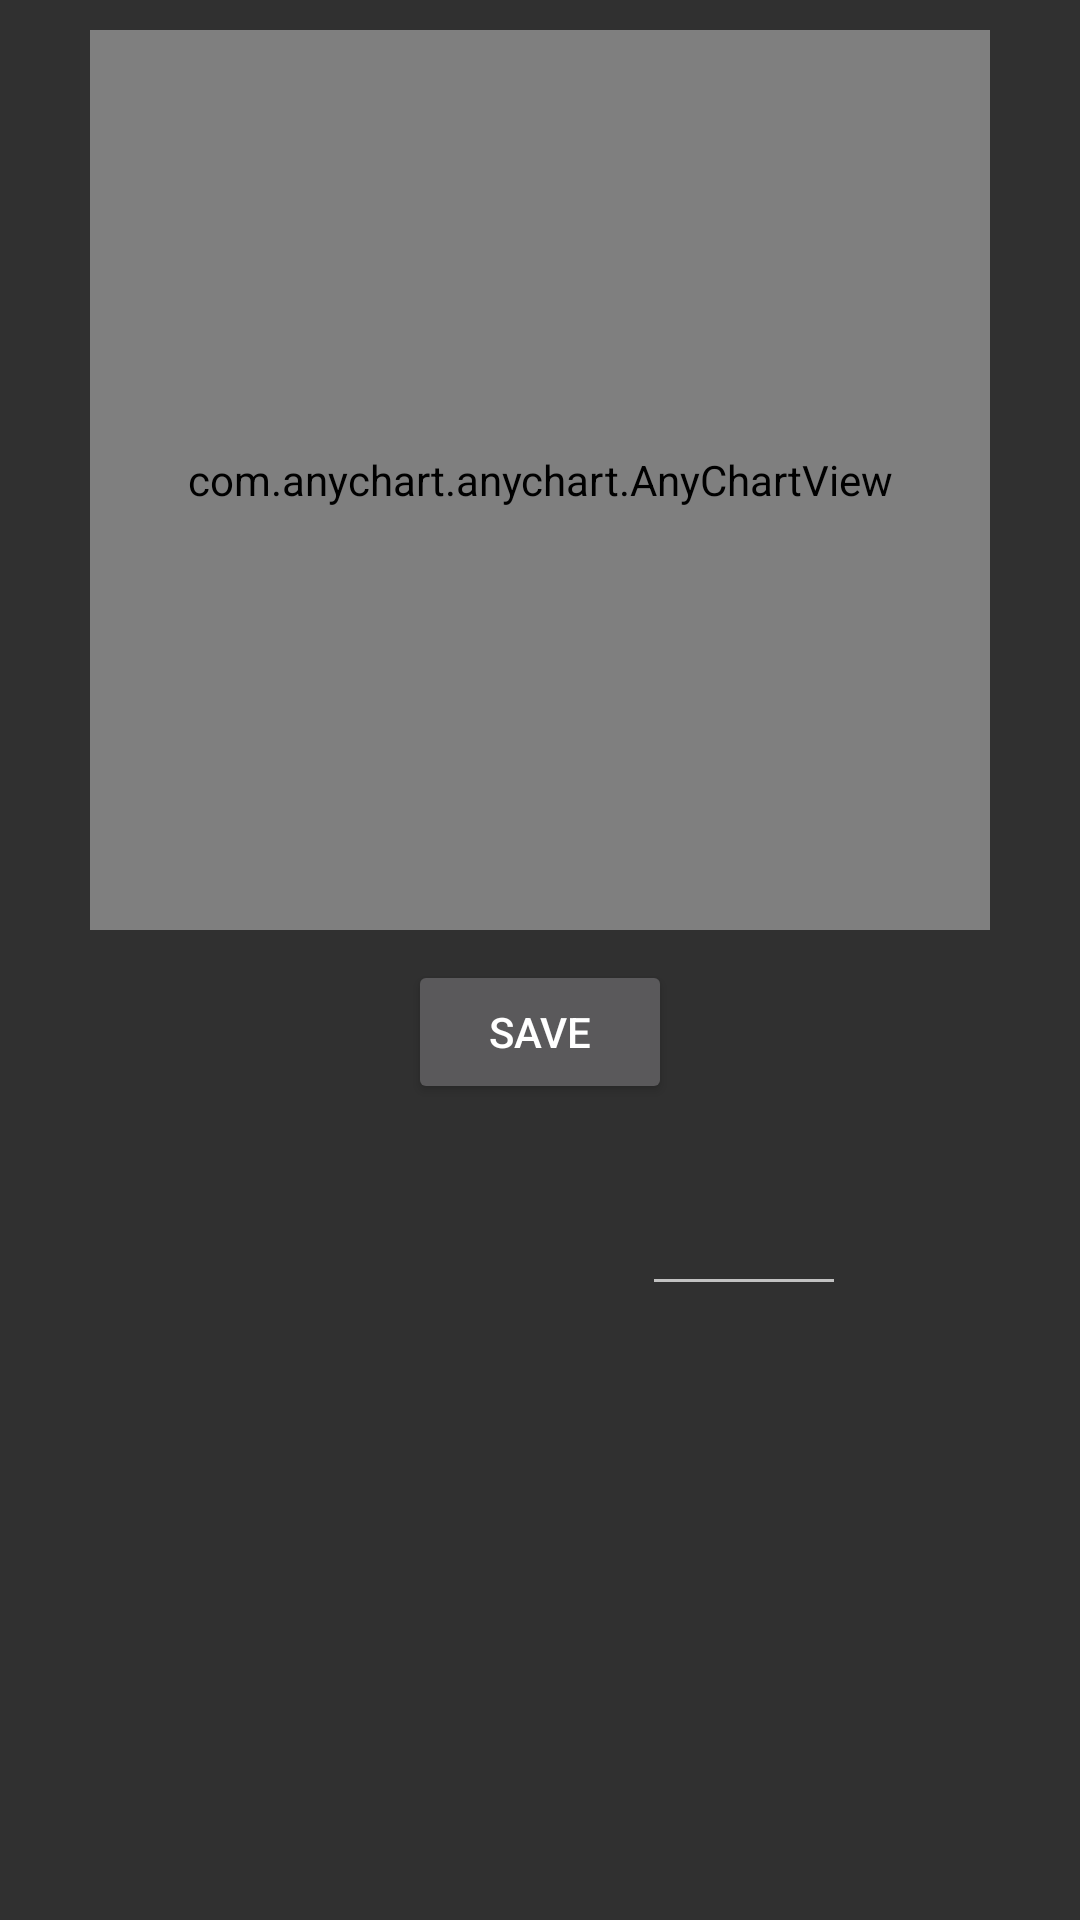

Reconstruct the res/layout file that produces this screen, plus the resources it refers to.
<!-- AndroidManifest.xml: application theme Theme.AppCompat.NoActionBar -->
<!-- res/layout/activity_single_food.xml -->
<?xml version="1.0" encoding="utf-8"?>
<LinearLayout xmlns:android="http://schemas.android.com/apk/res/android"
    xmlns:app="http://schemas.android.com/apk/res-auto"
    xmlns:tools="http://schemas.android.com/tools"
    android:layout_width="match_parent"
    android:layout_height="match_parent"
    android:orientation="vertical"
    tools:context=".SingleFoodActivity">
    <LinearLayout
        android:layout_width="match_parent"
        android:layout_height="wrap_content"
        android:gravity="center_horizontal"
        android:layout_margin = "10dp">

        <com.anychart.anychart.AnyChartView
            android:layout_width="300dp"
            android:layout_height="300dp"
            android:id="@+id/nutritionChart"/>

    </LinearLayout>
    <Button
        android:layout_width="wrap_content"
        android:layout_height="wrap_content"
        android:layout_gravity="center"
        android:text="Save"
        android:id="@+id/saveBtn"/>
    <LinearLayout
        android:layout_width="match_parent"
        android:layout_height="wrap_content"
        android:layout_margin="10dp"
        android:orientation="vertical">

        <LinearLayout
            android:layout_width="match_parent"
            android:layout_height="wrap_content"
            android:orientation="horizontal"
            android:layout_gravity="center_vertical"
            android:weightSum="100">
            <TextView
                android:layout_width="0dp"
                android:layout_weight="60"
                android:layout_height="wrap_content"
                android:id="@+id/name"
                android:textSize="30dp"/>

            <EditText
                android:layout_height="wrap_content"
                android:id="@+id/volume"
                android:layout_weight="20"
                android:textSize="30dp"
                android:layout_width="0dp"
                android:inputType="number"
                android:textAlignment="center"/>

            <TextView
                android:layout_weight="20"
                android:layout_height="wrap_content"
                android:id="@+id/unit"
                android:textSize="30dp"
                android:layout_width="0dp" />

        </LinearLayout>


        <TextView
            android:layout_width="match_parent"
            android:layout_height="wrap_content"
            android:id="@+id/calories"
            android:textSize="20dp"/>



        <TextView
            android:layout_width="match_parent"
            android:layout_height="wrap_content"
            android:id="@+id/protein"
            android:textSize="20dp"/>

        <TextView
            android:layout_width="match_parent"
            android:layout_height="wrap_content"
            android:id="@+id/fat"
            android:textSize="20dp"/>

        <TextView
            android:layout_width="match_parent"
            android:layout_height="wrap_content"
            android:id="@+id/carbs"
            android:textSize="20dp"/>

        <TextView
            android:layout_width="match_parent"
            android:layout_height="wrap_content"
            android:id="@+id/sugar"
            android:textSize="20dp"/>




    </LinearLayout>

</LinearLayout>
<!-- resources referenced by this layout -->
<resources>

</resources>
